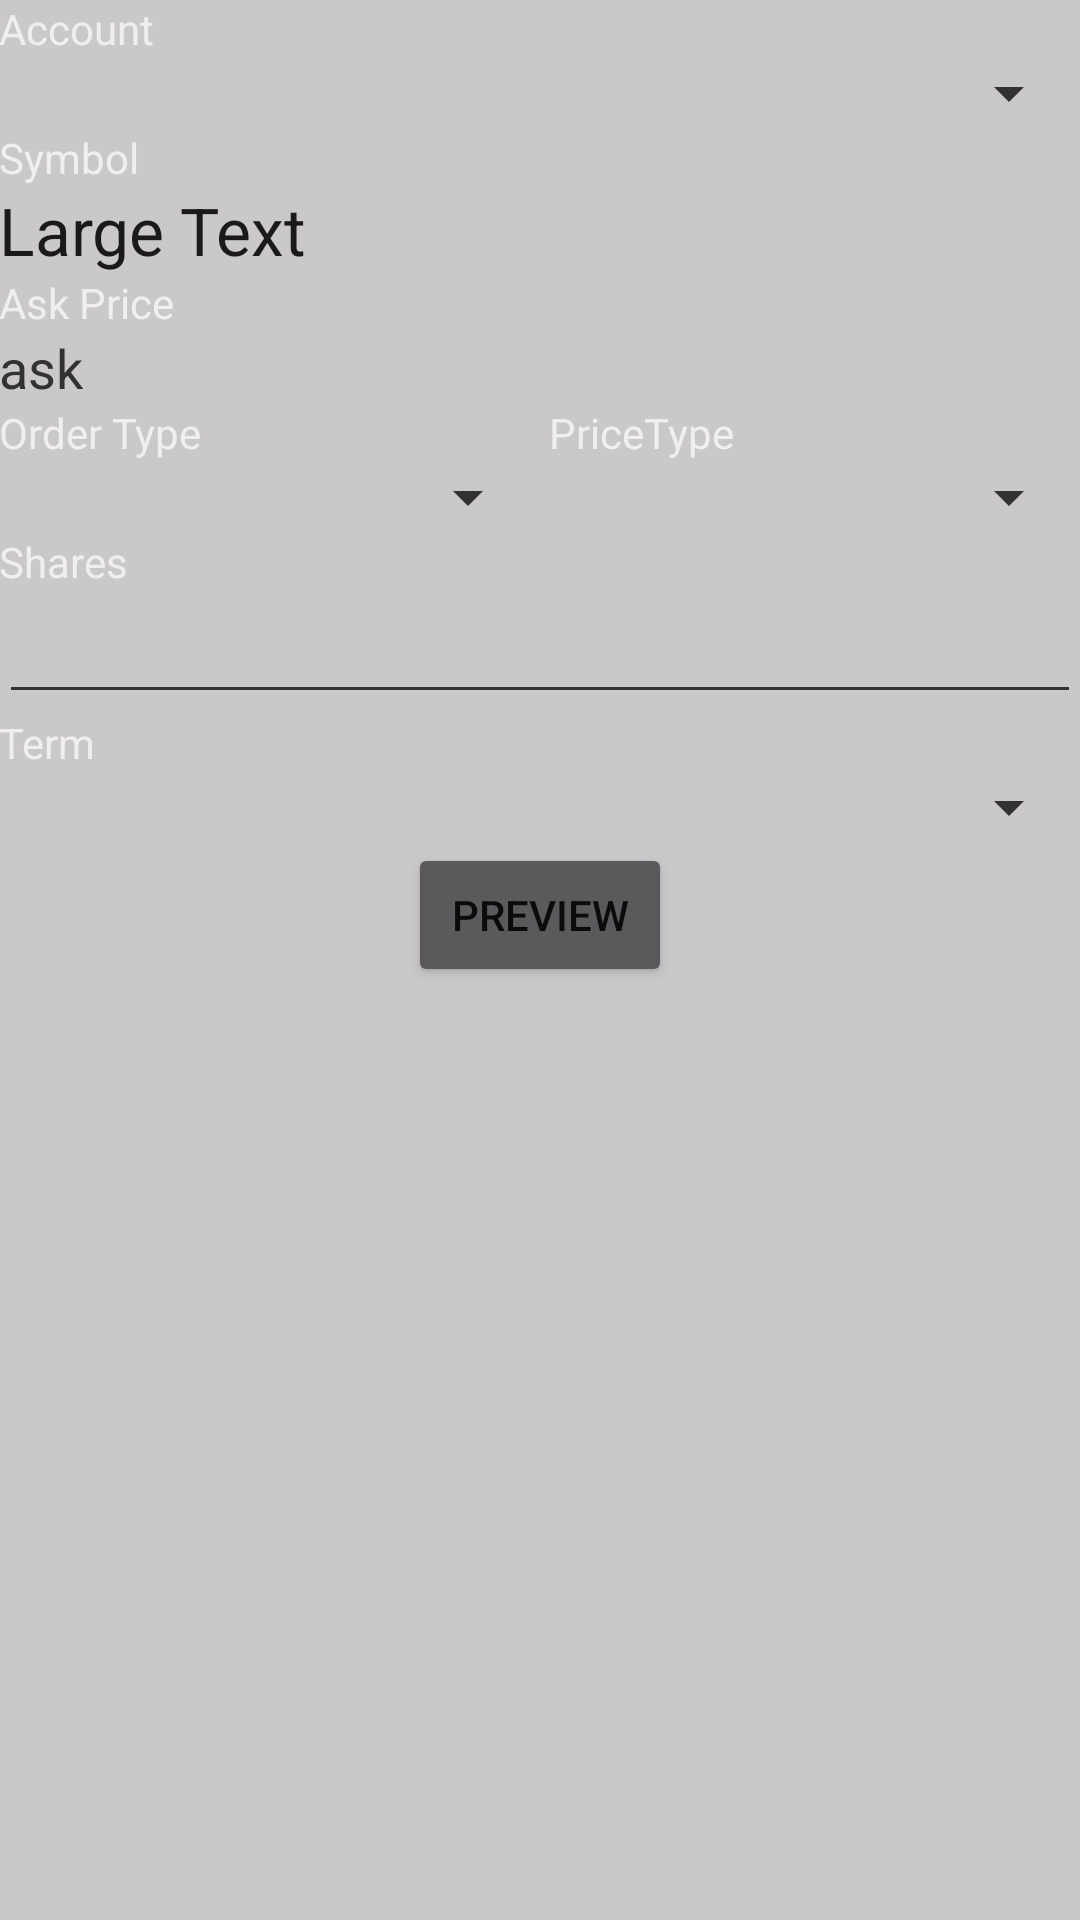

This screen was rendered from an Android layout file. Write that file and the resources it references.
<!-- AndroidManifest.xml: application theme AppTheme -->
<!-- res/layout/activity_trading.xml -->
<?xml version="1.0" encoding="utf-8"?>
<RelativeLayout xmlns:android="http://schemas.android.com/apk/res/android"
    xmlns:tools="http://schemas.android.com/tools" android:layout_width="match_parent"
    android:layout_height="match_parent" android:paddingLeft="@dimen/activity_horizontal_margin"
    android:paddingRight="@dimen/activity_horizontal_margin"
    android:paddingTop="@dimen/activity_vertical_margin"
    android:paddingBottom="@dimen/activity_vertical_margin"
    tools:context="seniorproject.smartstocks.TradingActivity">

    <LinearLayout
        android:orientation="vertical"
        android:layout_width="match_parent"
        android:layout_height="match_parent"
        android:layout_alignParentBottom="true"
        android:layout_centerHorizontal="true">

        <TextView
            android:layout_width="wrap_content"
            android:layout_height="wrap_content"
            android:textAppearance="?android:attr/textAppearanceSmall"
            android:text="Account"
            android:id="@+id/textView26" />

        <Spinner
            android:layout_width="match_parent"
            android:layout_height="wrap_content"
            android:id="@+id/spAccounts"
            android:layout_gravity="center_horizontal" />

        <TextView
            android:layout_width="wrap_content"
            android:layout_height="wrap_content"
            android:textAppearance="?android:attr/textAppearanceSmall"
            android:text="Symbol"
            android:id="@+id/textView41" />

        <TextView
            android:layout_width="wrap_content"
            android:layout_height="wrap_content"
            android:textAppearance="?android:attr/textAppearanceLarge"
            android:text="Large Text"
            android:id="@+id/tvSymbol" />

        <TextView
            android:layout_width="wrap_content"
            android:layout_height="wrap_content"
            android:textAppearance="?android:attr/textAppearanceSmall"
            android:text="Ask Price" />

        <TextView
            android:layout_width="wrap_content"
            android:layout_height="wrap_content"
            android:textAppearance="?android:attr/textAppearanceMedium"
            android:id="@+id/tvPrice"
            android:text="ask" />

        <Spinner
            android:layout_width="match_parent"
            android:layout_height="wrap_content"
            android:id="@+id/spUserStocks"
            android:focusable="false"
            android:visibility="gone" />

        <LinearLayout
            android:orientation="horizontal"
            android:layout_width="match_parent"
            android:layout_height="wrap_content">

            <TextView
                android:layout_width="wrap_content"
                android:layout_height="wrap_content"
                android:textAppearance="?android:attr/textAppearanceSmall"
                android:text="Order Type"
                android:id="@+id/textView42"
                android:layout_weight="1" />

            <TextView
                android:layout_width="wrap_content"
                android:layout_height="wrap_content"
                android:textAppearance="?android:attr/textAppearanceSmall"
                android:text="PriceType"
                android:id="@+id/textView43"
                android:layout_weight="1" />

        </LinearLayout>

        <LinearLayout
            android:orientation="horizontal"
            android:layout_width="match_parent"
            android:layout_height="wrap_content"
            android:layout_gravity="center_horizontal">

            <Spinner
                android:layout_width="wrap_content"
                android:layout_height="wrap_content"
                android:id="@+id/spOrderType"
                android:layout_weight="1" />

            <Spinner
                android:layout_width="wrap_content"
                android:layout_height="wrap_content"
                android:id="@+id/spPriceType"
                android:layout_weight="1" />
        </LinearLayout>

        <TextView
            android:layout_width="wrap_content"
            android:layout_height="wrap_content"
            android:textAppearance="?android:attr/textAppearanceSmall"
            android:text="Shares"
            android:id="@+id/textView44" />

        <EditText
            android:layout_width="match_parent"
            android:layout_height="wrap_content"
            android:inputType="number"
            android:ems="10"
            android:id="@+id/txtShares"
            android:layout_gravity="center_horizontal" />

        <TextView
            android:layout_width="wrap_content"
            android:layout_height="wrap_content"
            android:textAppearance="?android:attr/textAppearanceSmall"
            android:text="Term"
            android:id="@+id/textView45" />

        <Spinner
            android:layout_width="match_parent"
            android:layout_height="wrap_content"
            android:id="@+id/spTerm"
            android:layout_gravity="center_horizontal" />

        <Button
            android:layout_width="wrap_content"
            android:layout_height="wrap_content"
            android:text="Preview"
            android:id="@+id/btnPreview"
            android:layout_gravity="center_horizontal" />

    </LinearLayout>
</RelativeLayout>
<!-- resources referenced by this layout -->
<resources>
  <style name="AppTheme" parent="SmartStocks">
          
          <item name="colorPrimary">@color/colorPrimary</item>
          <item name="colorPrimaryDark">@color/colorPrimaryDark</item>
          <item name="colorAccent">@color/colorAccent</item>
          <item name="android:navigationBarColor">@color/accent_material_dark</item>
      </style>
  <style name="SmartStocks" parent="Theme.AppCompat.NoActionBar">
          <item name="android:navigationBarColor">@color/black</item>
          <item name="android:colorPrimary">@color/holo_light_primary</item>
          <item name="android:colorPrimaryDark">@color/holo_light_primary_dark</item>
          <item name="android:statusBarColor">@color/black</item>
          <item name="android:colorForeground">@color/bright_foreground_holo_light</item>
          <item name="android:colorBackground">@color/background_floating_material_dark</item>
          <item name="android:textColorPrimary">@color/primary_text_default_material_light</item>
          <item name="android:textColorSecondary">@android:color/secondary_text_light</item>
          <item name="android:textColorSecondaryInverse">@android:color/secondary_text_light</item>
      </style>
  <color name="colorPrimary">#388e3c</color>
  <color name="colorPrimaryDark">#388e3c</color>
  <color name="colorAccent">#388e3c</color>
  <color name="accent_material_dark">#388e3c</color>
  <color name="black">#388e3c</color>
  <color name="holo_light_primary">#388e3c</color>
  <color name="holo_light_primary_dark">#388e3c</color>
  <color name="bright_foreground_holo_light">#388e3c</color>
  <color name="background_floating_material_dark">#cac8c8</color>
</resources>
